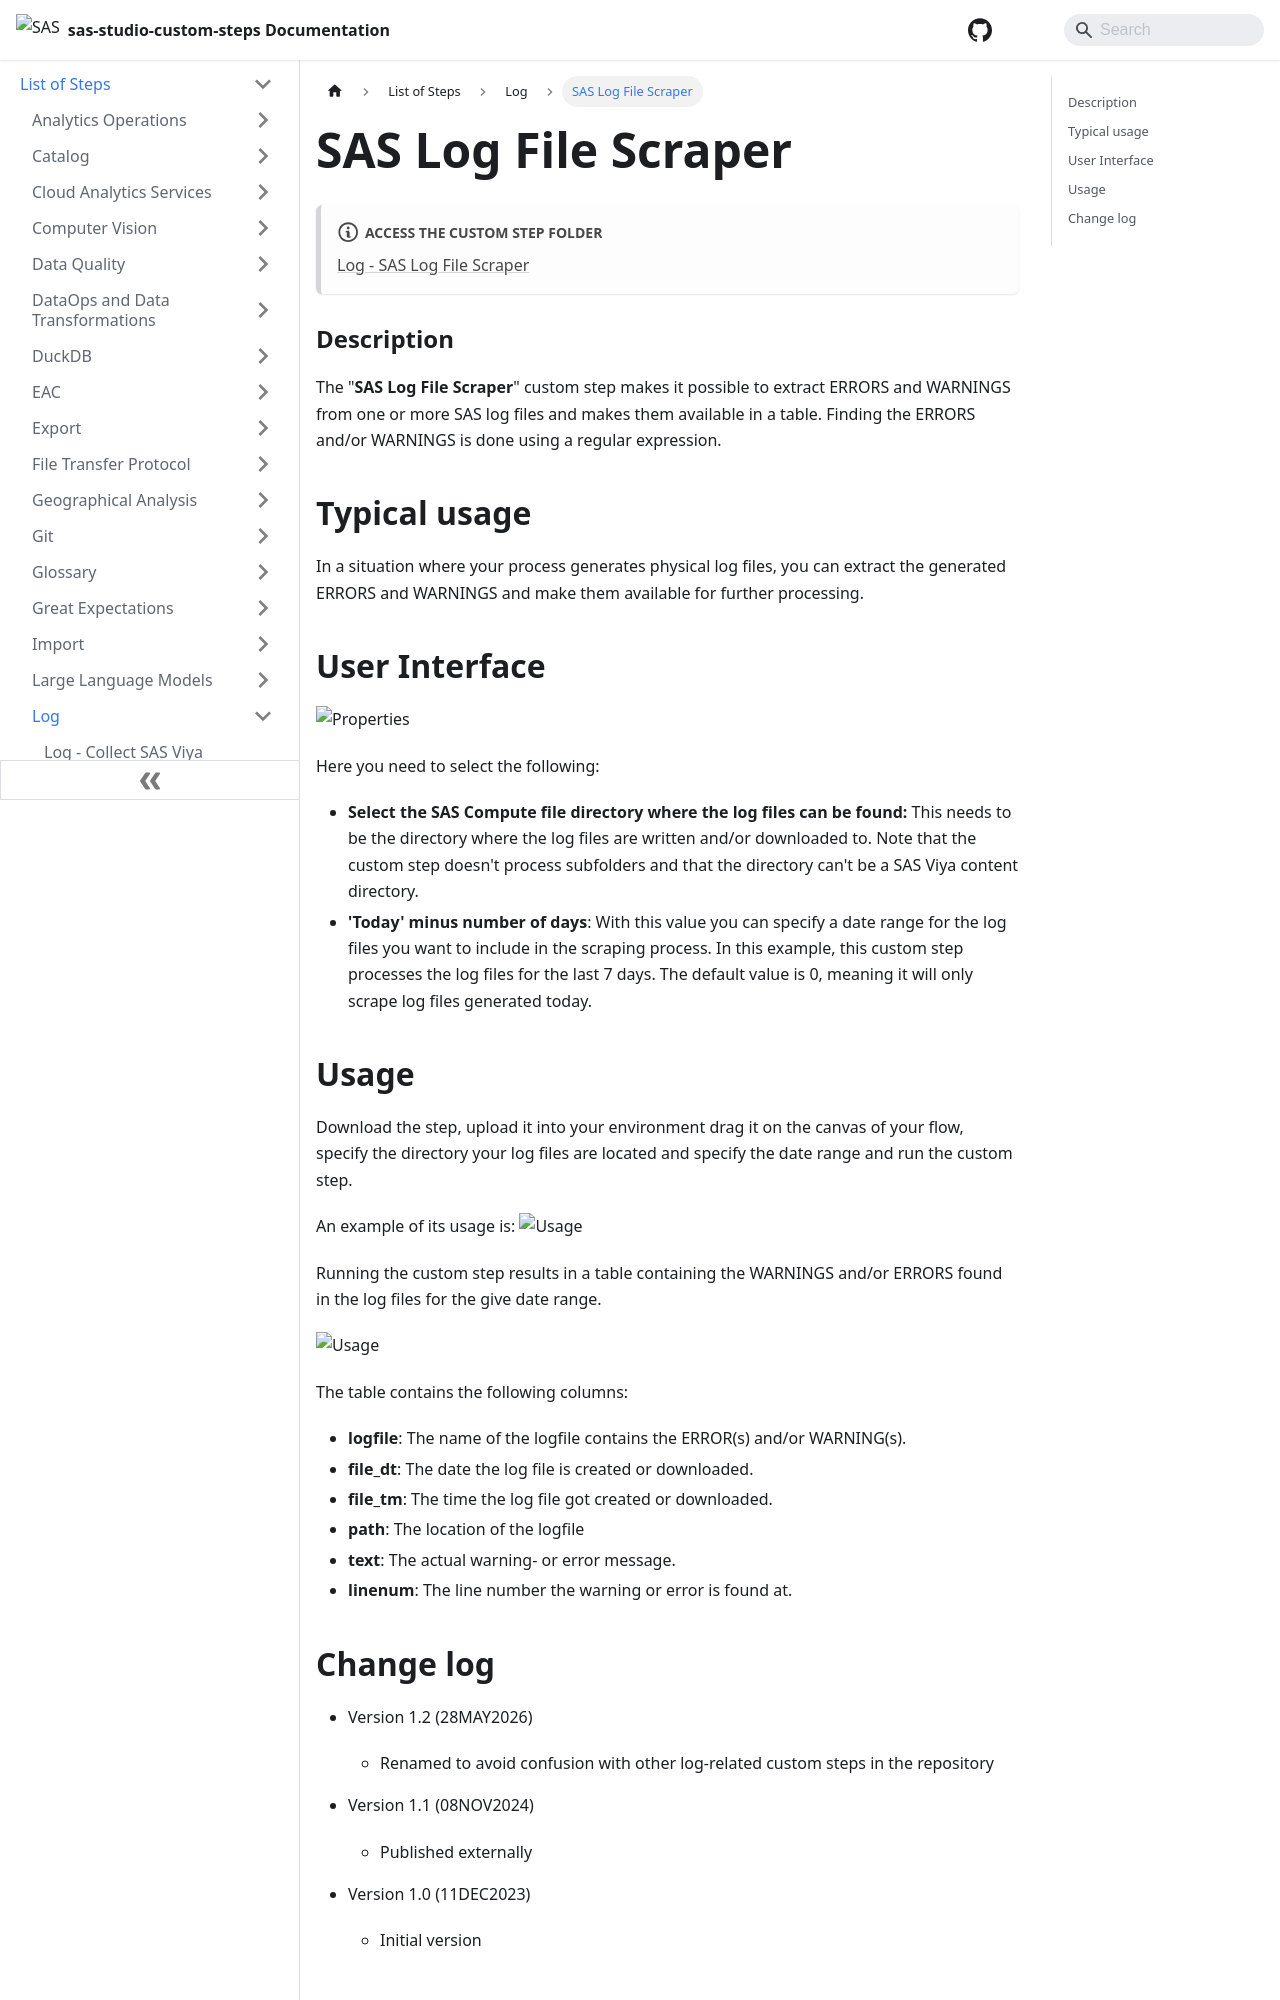

repository: sassoftware/sas-studio-custom-steps · page: List of Steps/Log/SAS Log File Scraper/index.html · generator: docusaurus

# SAS Log File Scraper

:::note[**ACCESS THE CUSTOM STEP FOLDER**]

[Log - SAS Log File Scraper](https://github.com/sassoftware/sas-studio-custom-steps/tree/main/Log%20-%20SAS%20Log%20File%20Scraper)

:::


### Description

The "**SAS Log File Scraper**" custom step makes it possible to extract ERRORS and WARNINGS from one or more SAS log files and makes them available in a table. Finding the ERRORS and/or WARNINGS is done using a regular expression.

## Typical usage

In a situation where your process generates physical log files, you can extract the generated ERRORS and WARNINGS and make them available for further processing.

## User Interface

![Properties](/img/Log%20-%20SAS%20Log%20File%20Scraper/img/UI_Properties.PNG)

Here you need to select the following:
- **Select the SAS Compute file directory where the log files can be found:** This needs to be the directory where the log files are written and/or downloaded to. Note that the custom step doesn't process subfolders and that the directory can't be a SAS Viya content directory.
- **'Today' minus number of days**: With this value you can specify a date range for the log files you want to include in the scraping process. In this example, this custom step processes the log files for the last 7 days. The default value is 0, meaning it will only scrape log files generated today.
